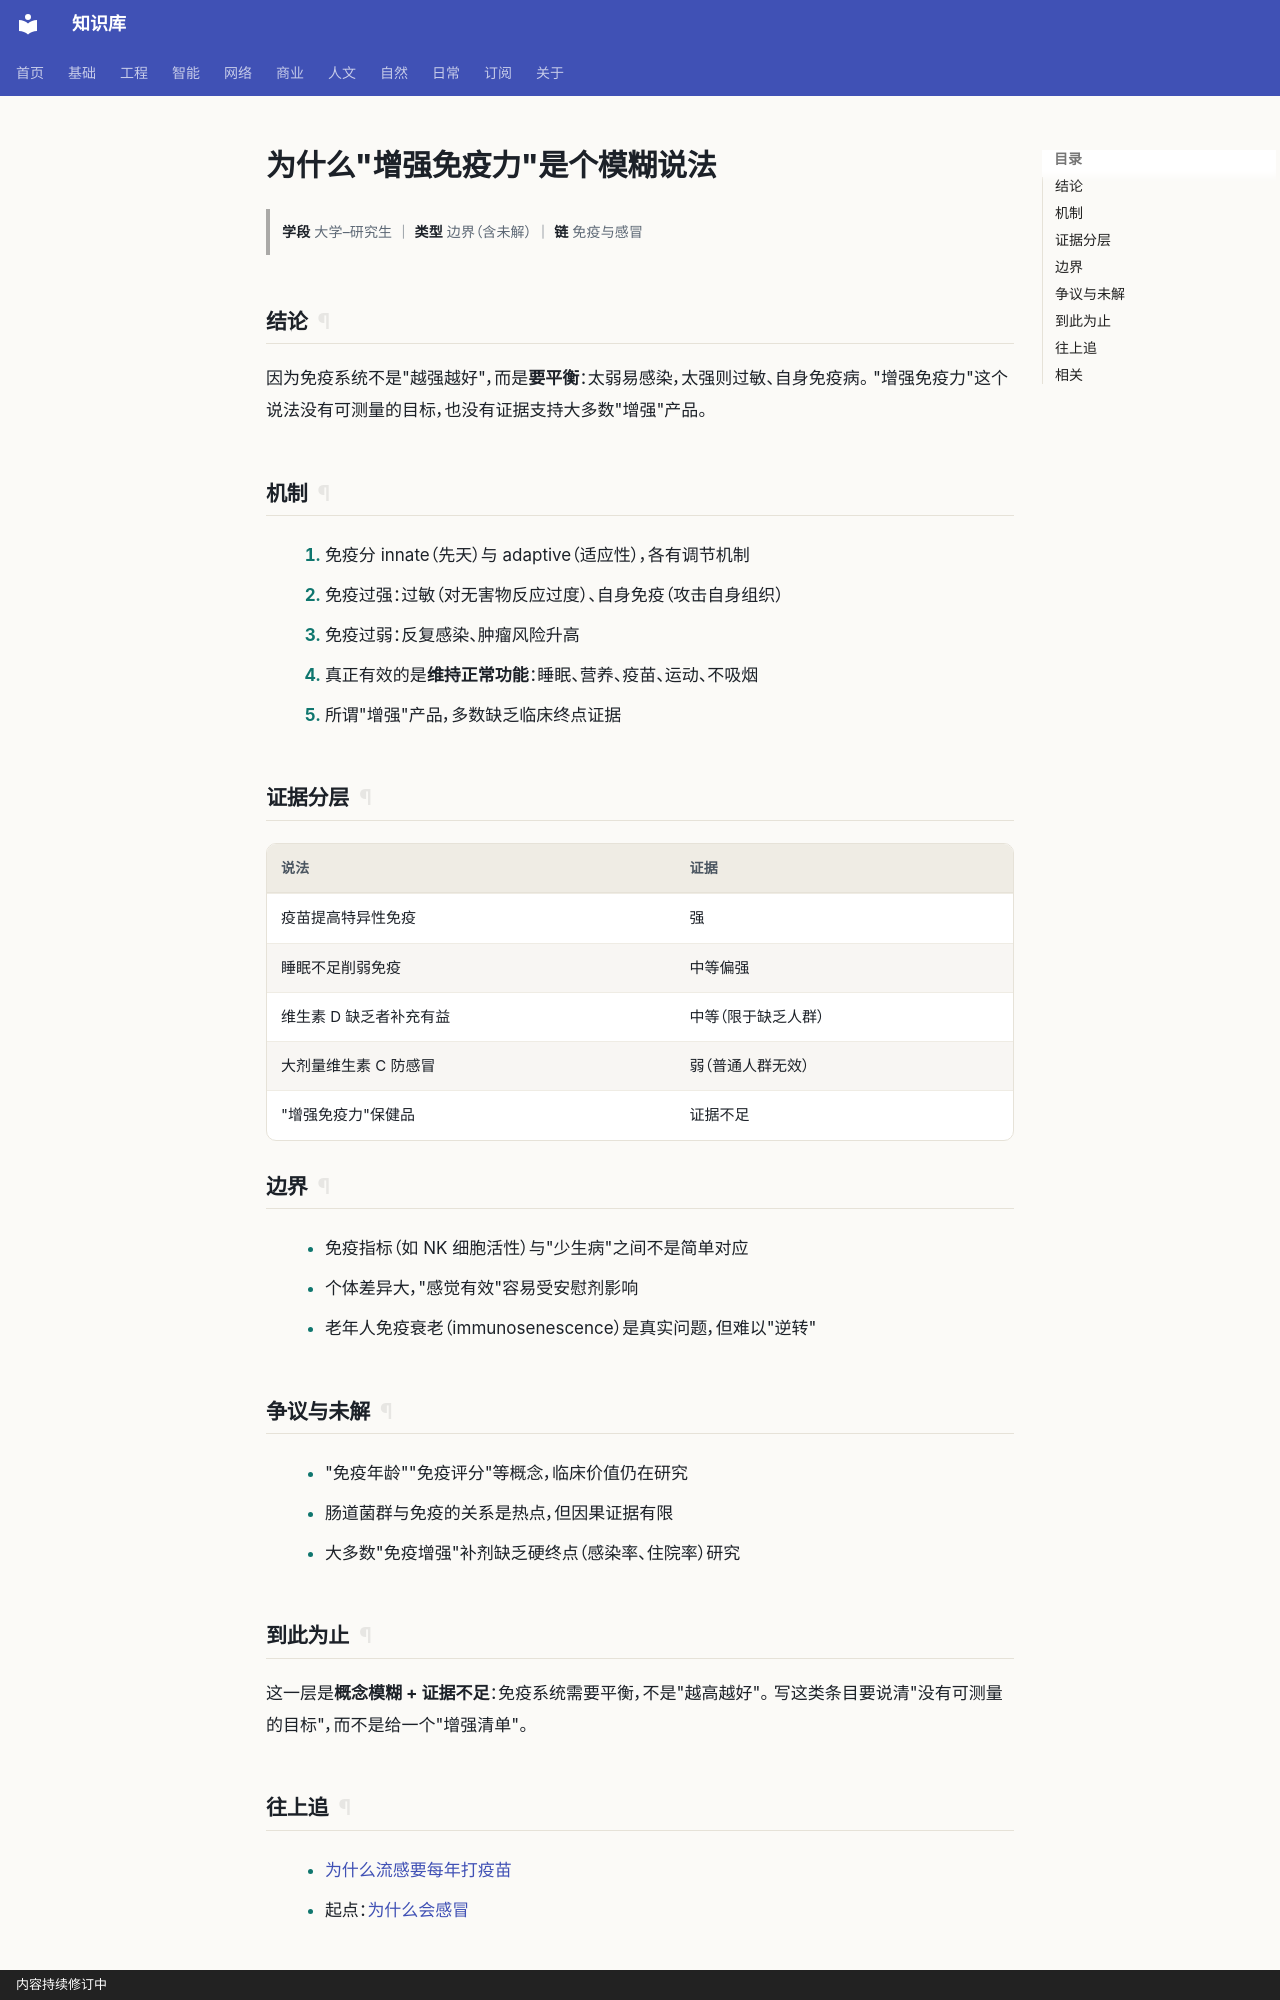

repository: gh503/kb · page: 自然/生物/为什么增强免疫力是个模糊说法/index.html · generator: mkdocs · copyright: 内容持续修订中

# 为什么"增强免疫力"是个模糊说法

> **学段** 大学–研究生 ｜ **类型** 边界（含未解） ｜ **链** 免疫与感冒

## 结论

因为免疫系统不是"越强越好"，而是**要平衡**：太弱易感染，太强则过敏、自身免疫病。
"增强免疫力"这个说法没有可测量的目标，也没有证据支持大多数"增强"产品。

## 机制

1. 免疫分 innate（先天）与 adaptive（适应性），各有调节机制
2. 免疫过强：过敏（对无害物反应过度）、自身免疫（攻击自身组织）
3. 免疫过弱：反复感染、肿瘤风险升高
4. 真正有效的是**维持正常功能**：睡眠、营养、疫苗、运动、不吸烟
5. 所谓"增强"产品，多数缺乏临床终点证据

## 证据分层

| 说法 | 证据 |
| --- | --- |
| 疫苗提高特异性免疫 | 强 |
| 睡眠不足削弱免疫 | 中等偏强 |
| 维生素 D 缺乏者补充有益 | 中等（限于缺乏人群） |
| 大剂量维生素 C 防感冒 | 弱（普通人群无效） |
| "增强免疫力"保健品 | 证据不足 |

## 边界

- 免疫指标（如 NK 细胞活性）与"少生病"之间不是简单对应
- 个体差异大，"感觉有效"容易受安慰剂影响
- 老年人免疫衰老（immunosenescence）是真实问题，但难以"逆转"

## 争议与未解

- "免疫年龄""免疫评分"等概念，临床价值仍在研究
- 肠道菌群与免疫的关系是热点，但因果证据有限
- 大多数"免疫增强"补剂缺乏硬终点（感染率、住院率）研究

## 到此为止

这一层是**概念模糊 + 证据不足**：免疫系统需要平衡，不是"越高越好"。
写这类条目要说清"没有可测量的目标"，而不是给一个"增强清单"。
